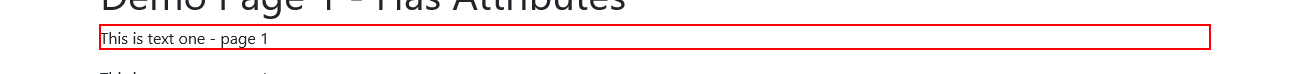
Task: Webpage Selectors
Workflow: Main

Step 1: get-text from the paragraph

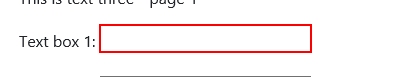
Step 2: type "Page 1, Text Box 1" into the text box

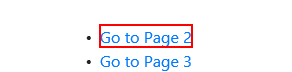
Step 3: click on the link

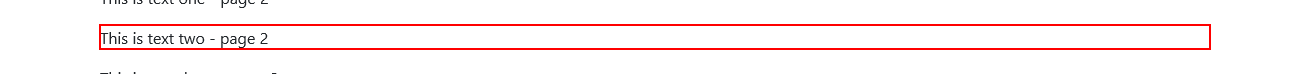
Step 4: get-text from the paragraph in window 'Page Two'

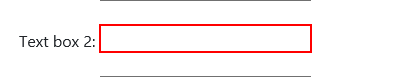
Step 5: type "Page 2, Text Box 2" into the text box in window 'Page Two'

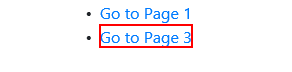
Step 6: click on the link 'Go to Page 3' in window 'Page Two'

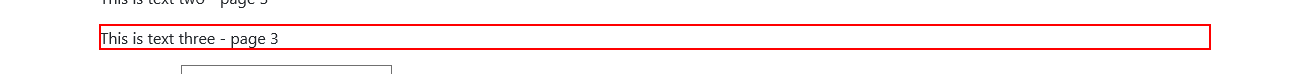
Step 7: get-text from the paragraph in window 'Page Three'

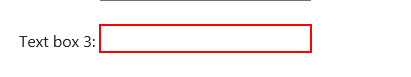
Step 8: type "End of process" into the text box in window 'Page Three'
